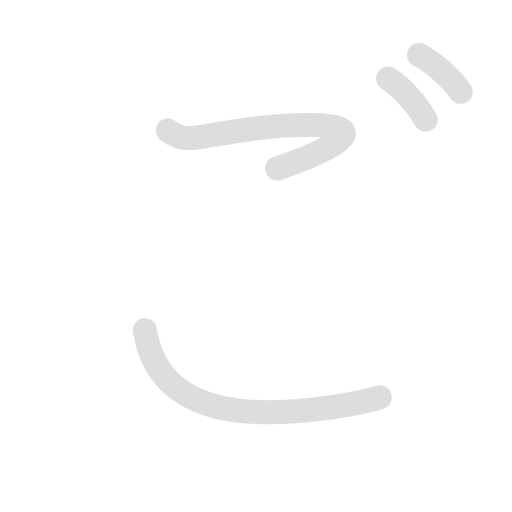
t = 0.00 s
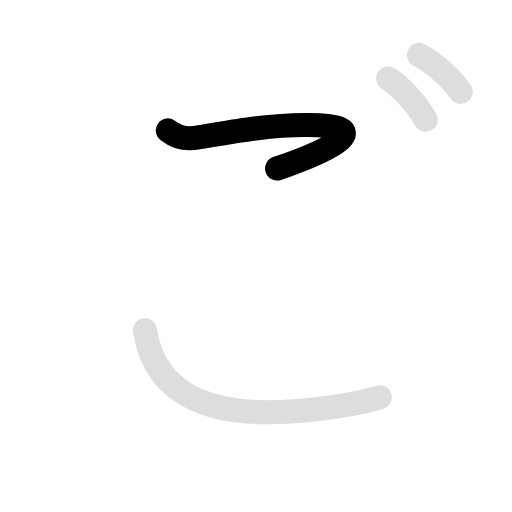
t = 0.98 s
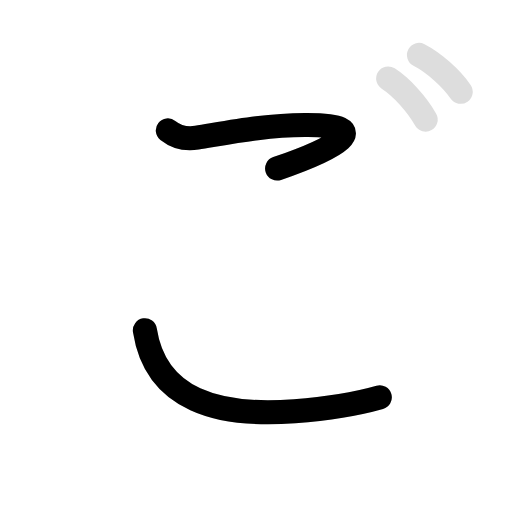
t = 2.20 s
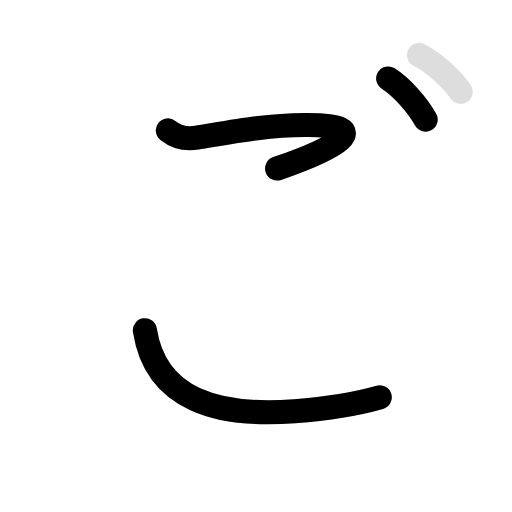
t = 3.15 s
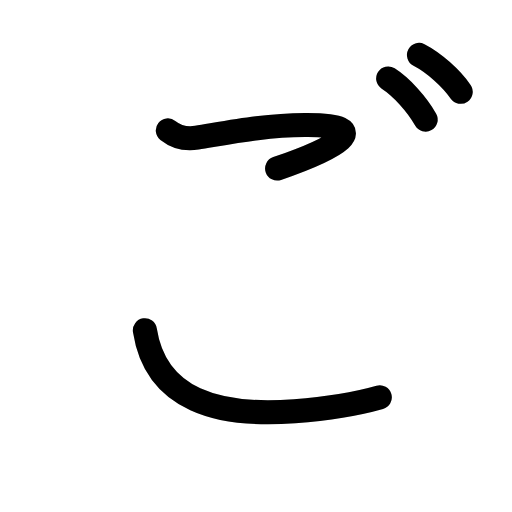
t = 4.50 s
t = 5.40 s: frame unchanged from t = 4.50 s, image omitted

The animated SVG that drew these frames (rendered in a browser with its animation timeline set to each time). Animation: 8 SMIL elements (animate=5,set=3); one cycle of 5.40 s, repeats indefinitely.

<svg id="kvg-03054" class="kanjivg" viewBox="0 0 106 106" width="106" height="106" xmlns="http://www.w3.org/2000/svg" xmlns:xlink="http://www.w3.org/1999/xlink" xml:space="preserve" version="1.1" baseProfile="full"><defs><style type="text/css">path.black{fill:none;stroke:black;stroke-width:5;stroke-linecap:round;stroke-linejoin:round;}path.grey{fill:none;stroke:#ddd;stroke-width:5;stroke-linecap:round;stroke-linejoin:round;}path.stroke{fill:none;stroke:black;stroke-width:5;stroke-linecap:round;stroke-linejoin:round;}text{font-size:16px;font-family:Segoe UI Symbol,Cambria Math,DejaVu Sans,Symbola,Quivira,STIX,Code2000;-webkit-touch-callout:none;cursor:pointer;-webkit-user-select:none;-khtml-user-select:none;-moz-user-select:none;-ms-user-select:none;user-select: none;}text:hover{color:#777;}#reset{font-weight:bold;}</style><marker id="markerStart" markerWidth="8" markerHeight="8" style="overflow:visible;"><circle cx="0" cy="0" r="1.5" style="stroke:none;fill:red;fill-opacity:0.5;"/></marker><marker id="markerEnd" style="overflow:visible;"><circle cx="0" cy="0" r="0.8" style="stroke:none;fill:blue;fill-opacity:0.5;"><animate attributeName="opacity" from="1" to="0" dur="3s" repeatCount="indefinite" /></circle></marker></defs><path d="M34.75,27c1.12,0.88,2.91,2.01,6,1.5c7.62-1.25,14.11-2.56,22.38-2.62c15.5-0.12,5.88,5-5.75,9" class="grey" /><path d="M30,68.38c2.25,14.5,15.26,17.96,31,16.75c6.5-0.5,11.88-1.25,17.62-2.88" class="grey" /><path d="M80.37,16.25c2.75,1.75,6,5.38,7.75,8.5" class="grey" /><path d="M86.75,11.38c3.06,1.57,6.68,4.82,8.62,7.62" class="grey" /><path d="M34.75,27c1.12,0.88,2.91,2.01,6,1.5c7.62-1.25,14.11-2.56,22.38-2.62c15.5-0.12,5.88,5-5.75,9" class="stroke" stroke-dasharray="150"><animate attributeName="stroke-dashoffset" from="150" to="0" dur="1.8s" begin="0.0s" fill="freeze" /></path><path d="M30,68.38c2.25,14.5,15.26,17.96,31,16.75c6.5-0.5,11.88-1.25,17.62-2.88" class="stroke" stroke-dasharray="150"><set attributeName="opacity" to="0" dur="1.3s" /><animate attributeName="stroke-dashoffset" from="150" to="0" dur="1.8s" begin="1.3s" fill="freeze" /></path><path d="M80.37,16.25c2.75,1.75,6,5.38,7.75,8.5" class="stroke" stroke-dasharray="150"><set attributeName="opacity" to="0" dur="2.7s" /><animate attributeName="stroke-dashoffset" from="150" to="0" dur="1.8s" begin="2.7s" fill="freeze" /></path><path d="M86.75,11.38c3.06,1.57,6.68,4.82,8.62,7.62" class="stroke" stroke-dasharray="150"><set attributeName="opacity" to="0" dur="3.6s" /><animate attributeName="stroke-dashoffset" from="150" to="0" dur="1.8s" begin="3.6s" fill="freeze" /></path></svg>
